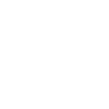
t = 0.00 s
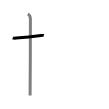
t = 1.50 s
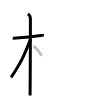
t = 3.25 s
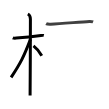
t = 4.75 s
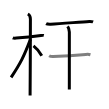
t = 6.50 s
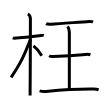
t = 8.00 s

The animated SVG that drew these frames (rendered in a browser with its animation timeline set to each time). Animation: 8 SMIL elements (animate=8); one cycle of 8.00 s.

<svg width="109px" height="109px" viewBox="0 0 px 109px" xmlns="http://www.w3.org/2000/svg" xmlns:xlink="http://www.w3.org/1999/xlink" xml:space="preserve" version="1.1"  baseProfile="full">
<path d="M12.78,37.87c0.36,0.18,2.51,0.31,3.48,0.24c4.14-0.31,17.99-1.68,24.65-2.6c0.96-0.13,2.26-0.18,2.87,0" style="fill:none;stroke:black;stroke-width:3;opacity:0">
  <animate attributeType="CSS" attributeName="opacity" from="0" to="1" begin="0s" dur="1s" repeatCount="Indefinite" fill="freeze" />
</path>
<path d="M27.86,14c0.91,0.47,2.54,2.25,2.54,4.92c0,0.95-0.12,70.75-0.3,76.58" style="fill:none;stroke:black;stroke-width:3;opacity:0">
  <animate attributeType="CSS" attributeName="opacity" from="0" to="1" begin="1s" dur="1s" repeatCount="Indefinite" fill="freeze" />
</path>
<path d="M30.44,39.28c-6.23,16.56-9.69,23.56-19.33,38.06" style="fill:none;stroke:black;stroke-width:3;opacity:0">
  <animate attributeType="CSS" attributeName="opacity" from="0" to="1" begin="2s" dur="1s" repeatCount="Indefinite" fill="freeze" />
</path>
<path d="M33.47,45.9c2.12,1.59,6.49,6.76,8.28,9.85" style="fill:none;stroke:black;stroke-width:3;opacity:0">
  <animate attributeType="CSS" attributeName="opacity" from="0" to="1" begin="3s" dur="1s" repeatCount="Indefinite" fill="freeze" />
</path>
<path d="M46.11,23.63c0.88,0.52,3.75,0.58,4.65,0.55c10.64-0.4,28.62-2.22,38.62-2.76c1.36-0.07,2.6,0.1,3.73,0.54" style="fill:none;stroke:black;stroke-width:3;opacity:0">
  <animate attributeType="CSS" attributeName="opacity" from="0" to="1" begin="4s" dur="1s" repeatCount="Indefinite" fill="freeze" />
</path>
<path d="M67.61,26.36c1.74,2.33,1.74,3.73,1.74,5.6c0,13.06-0.02,36.71-0.02,57.64" style="fill:none;stroke:black;stroke-width:3;opacity:0">
  <animate attributeType="CSS" attributeName="opacity" from="0" to="1" begin="5s" dur="1s" repeatCount="Indefinite" fill="freeze" />
</path>
<path d="M49.14,55.87c0.79,0.52,3.41,0.76,4.23,0.73c8.63-0.35,22.47-1.23,32.41-2.15c0.99-0.09,3.17-0.21,4.65,0.24" style="fill:none;stroke:black;stroke-width:3;opacity:0">
  <animate attributeType="CSS" attributeName="opacity" from="0" to="1" begin="6s" dur="1s" repeatCount="Indefinite" fill="freeze" />
</path>
<path d="M39.59,90.89c1.47,0.36,4.06,0.72,6.38,0.5c14.93-1.4,30.07-2.65,47.72-2.37c1.84,0.03,4.04,0.4,4.96,0.78" style="fill:none;stroke:black;stroke-width:3;opacity:0">
  <animate attributeType="CSS" attributeName="opacity" from="0" to="1" begin="7s" dur="1s" repeatCount="Indefinite" fill="freeze" />
</path>
</svg>
